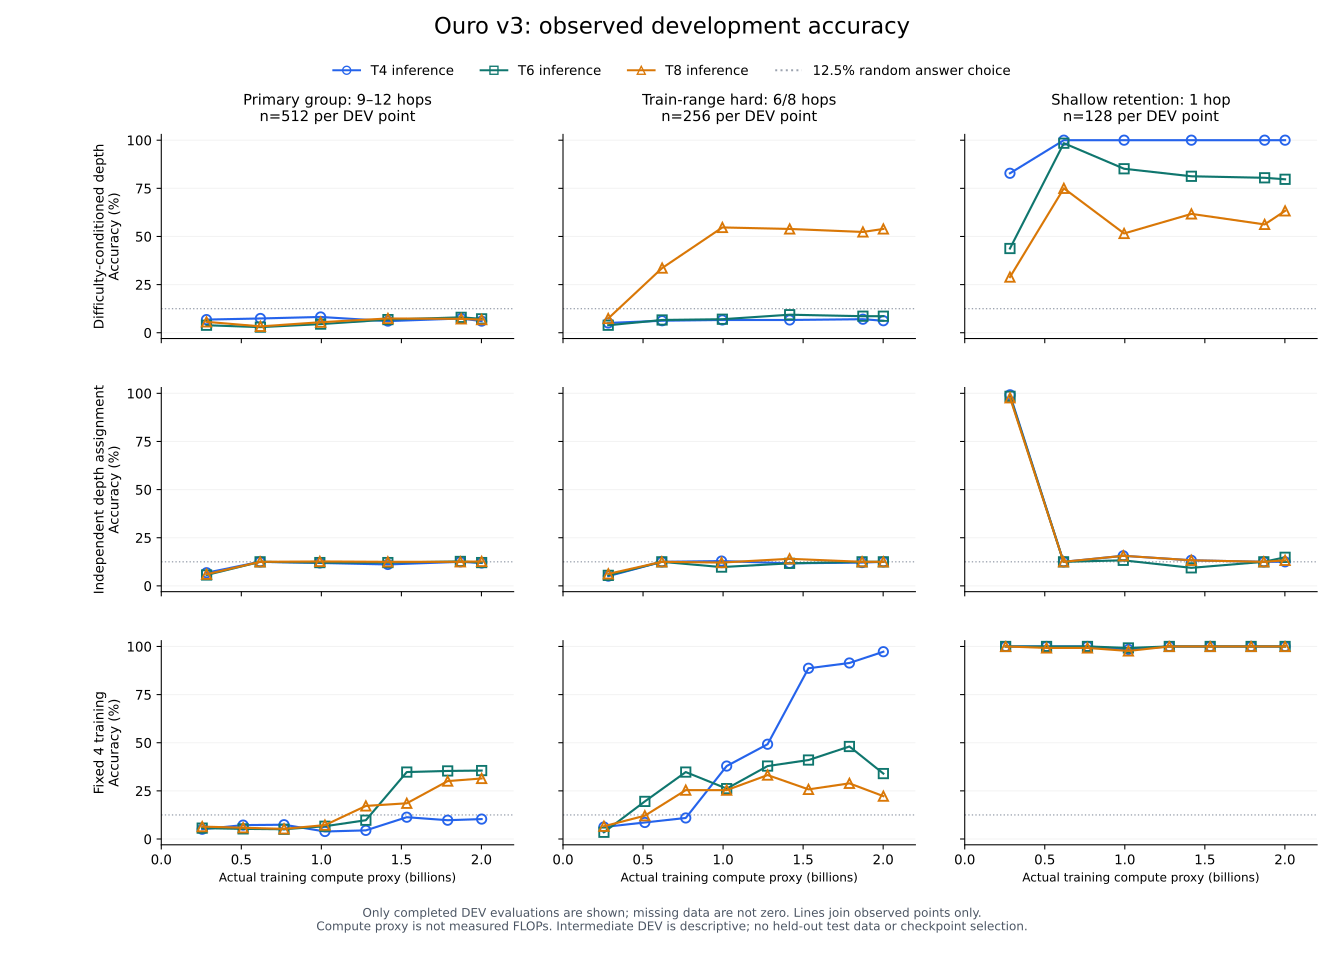

The file beside this chart, header and first rows:
arm, run, update, compute_units, group, query_hops, inference_loops, accuracy, correct, n, sources
conditional, v3-conditional-s20260914, 200, 282427392, primary, 9,10,11,12, 4, 0.06836, 35, 512, /Users/erv1n/.codex/.chatgpt-projects/g-…
conditional, v3-conditional-s20260914, 200, 282427392, primary, 9,10,11,12, 6, 0.03906, 20, 512, /Users/erv1n/.codex/.chatgpt-projects/g-…
conditional, v3-conditional-s20260914, 200, 282427392, primary, 9,10,11,12, 8, 0.05664, 29, 512, /Users/erv1n/.codex/.chatgpt-projects/g-…
conditional, v3-conditional-s20260914, 200, 282427392, seen_hard, 6,8, 4, 0.05078, 13, 256, /Users/erv1n/.codex/.chatgpt-projects/g-…
conditional, v3-conditional-s20260914, 200, 282427392, seen_hard, 6,8, 6, 0.03906, 10, 256, /Users/erv1n/.codex/.chatgpt-projects/g-…
conditional, v3-conditional-s20260914, 200, 282427392, seen_hard, 6,8, 8, 0.07422, 19, 256, /Users/erv1n/.codex/.chatgpt-projects/g-…
conditional, v3-conditional-s20260914, 200, 282427392, d1, 1, 4, 0.8281, 106, 128, /Users/erv1n/.codex/.chatgpt-projects/g-…
conditional, v3-conditional-s20260914, 200, 282427392, d1, 1, 6, 0.4375, 56, 128, /Users/erv1n/.codex/.chatgpt-projects/g-…
conditional, v3-conditional-s20260914, 200, 282427392, d1, 1, 8, 0.2891, 37, 128, /Users/erv1n/.codex/.chatgpt-projects/g-…
conditional, v3-conditional-s20260914, 400, 619167744, primary, 9,10,11,12, 4, 0.07422, 38, 512, /Users/erv1n/.codex/.chatgpt-projects/g-…
conditional, v3-conditional-s20260914, 400, 619167744, primary, 9,10,11,12, 6, 0.0293, 15, 512, /Users/erv1n/.codex/.chatgpt-projects/g-…
conditional, v3-conditional-s20260914, 400, 619167744, primary, 9,10,11,12, 8, 0.0332, 17, 512, /Users/erv1n/.codex/.chatgpt-projects/g-…
conditional, v3-conditional-s20260914, 400, 619167744, seen_hard, 6,8, 4, 0.0625, 16, 256, /Users/erv1n/.codex/.chatgpt-projects/g-…
conditional, v3-conditional-s20260914, 400, 619167744, seen_hard, 6,8, 6, 0.06641, 17, 256, /Users/erv1n/.codex/.chatgpt-projects/g-…
conditional, v3-conditional-s20260914, 400, 619167744, seen_hard, 6,8, 8, 0.3359, 86, 256, /Users/erv1n/.codex/.chatgpt-projects/g-…
conditional, v3-conditional-s20260914, 400, 619167744, d1, 1, 4, 1.0, 128, 128, /Users/erv1n/.codex/.chatgpt-projects/g-…
conditional, v3-conditional-s20260914, 400, 619167744, d1, 1, 6, 0.9844, 126, 128, /Users/erv1n/.codex/.chatgpt-projects/g-…
conditional, v3-conditional-s20260914, 400, 619167744, d1, 1, 8, 0.75, 96, 128, /Users/erv1n/.codex/.chatgpt-projects/g-…
conditional, v3-conditional-s20260914, 600, 995524608, primary, 9,10,11,12, 4, 0.08203, 42, 512, /Users/erv1n/.codex/.chatgpt-projects/g-…
conditional, v3-conditional-s20260914, 600, 995524608, primary, 9,10,11,12, 6, 0.04492, 23, 512, /Users/erv1n/.codex/.chatgpt-projects/g-…
conditional, v3-conditional-s20260914, 600, 995524608, primary, 9,10,11,12, 8, 0.05469, 28, 512, /Users/erv1n/.codex/.chatgpt-projects/g-…
conditional, v3-conditional-s20260914, 600, 995524608, seen_hard, 6,8, 4, 0.06641, 17, 256, /Users/erv1n/.codex/.chatgpt-projects/g-…
conditional, v3-conditional-s20260914, 600, 995524608, seen_hard, 6,8, 6, 0.07031, 18, 256, /Users/erv1n/.codex/.chatgpt-projects/g-…
conditional, v3-conditional-s20260914, 600, 995524608, seen_hard, 6,8, 8, 0.5469, 140, 256, /Users/erv1n/.codex/.chatgpt-projects/g-…
conditional, v3-conditional-s20260914, 600, 995524608, d1, 1, 4, 1.0, 128, 128, /Users/erv1n/.codex/.chatgpt-projects/g-…
conditional, v3-conditional-s20260914, 600, 995524608, d1, 1, 6, 0.8516, 109, 128, /Users/erv1n/.codex/.chatgpt-projects/g-…
conditional, v3-conditional-s20260914, 600, 995524608, d1, 1, 8, 0.5156, 66, 128, /Users/erv1n/.codex/.chatgpt-projects/g-…
conditional, v3-conditional-s20260914, 800, 1415970816, primary, 9,10,11,12, 4, 0.06055, 31, 512, /Users/erv1n/.codex/.chatgpt-projects/g-…
conditional, v3-conditional-s20260914, 800, 1415970816, primary, 9,10,11,12, 6, 0.06836, 35, 512, /Users/erv1n/.codex/.chatgpt-projects/g-…
conditional, v3-conditional-s20260914, 800, 1415970816, primary, 9,10,11,12, 8, 0.07422, 38, 512, /Users/erv1n/.codex/.chatgpt-projects/g-…
conditional, v3-conditional-s20260914, 800, 1415970816, seen_hard, 6,8, 4, 0.06641, 17, 256, /Users/erv1n/.codex/.chatgpt-projects/g-…
conditional, v3-conditional-s20260914, 800, 1415970816, seen_hard, 6,8, 6, 0.09375, 24, 256, /Users/erv1n/.codex/.chatgpt-projects/g-…
conditional, v3-conditional-s20260914, 800, 1415970816, seen_hard, 6,8, 8, 0.5391, 138, 256, /Users/erv1n/.codex/.chatgpt-projects/g-…
conditional, v3-conditional-s20260914, 800, 1415970816, d1, 1, 4, 1.0, 128, 128, /Users/erv1n/.codex/.chatgpt-projects/g-…
conditional, v3-conditional-s20260914, 800, 1415970816, d1, 1, 6, 0.8125, 104, 128, /Users/erv1n/.codex/.chatgpt-projects/g-…
conditional, v3-conditional-s20260914, 800, 1415970816, d1, 1, 8, 0.6172, 79, 128, /Users/erv1n/.codex/.chatgpt-projects/g-…
conditional, v3-conditional-s20260914, 1000, 1873477632, primary, 9,10,11,12, 4, 0.07422, 38, 512, /Users/erv1n/.codex/.chatgpt-projects/g-…
conditional, v3-conditional-s20260914, 1000, 1873477632, primary, 9,10,11,12, 6, 0.08008, 41, 512, /Users/erv1n/.codex/.chatgpt-projects/g-…
conditional, v3-conditional-s20260914, 1000, 1873477632, primary, 9,10,11,12, 8, 0.07227, 37, 512, /Users/erv1n/.codex/.chatgpt-projects/g-…
conditional, v3-conditional-s20260914, 1000, 1873477632, seen_hard, 6,8, 4, 0.07031, 18, 256, /Users/erv1n/.codex/.chatgpt-projects/g-…
conditional, v3-conditional-s20260914, 1000, 1873477632, seen_hard, 6,8, 6, 0.08594, 22, 256, /Users/erv1n/.codex/.chatgpt-projects/g-…
conditional, v3-conditional-s20260914, 1000, 1873477632, seen_hard, 6,8, 8, 0.5234, 134, 256, /Users/erv1n/.codex/.chatgpt-projects/g-…
conditional, v3-conditional-s20260914, 1000, 1873477632, d1, 1, 4, 1.0, 128, 128, /Users/erv1n/.codex/.chatgpt-projects/g-…
conditional, v3-conditional-s20260914, 1000, 1873477632, d1, 1, 6, 0.8047, 103, 128, /Users/erv1n/.codex/.chatgpt-projects/g-…
conditional, v3-conditional-s20260914, 1000, 1873477632, d1, 1, 8, 0.5625, 72, 128, /Users/erv1n/.codex/.chatgpt-projects/g-…
conditional, v3-conditional-s20260914, 1059, 2001272832, primary, 9,10,11,12, 4, 0.06055, 31, 512, /Users/erv1n/.codex/.chatgpt-projects/g-…
conditional, v3-conditional-s20260914, 1059, 2001272832, primary, 9,10,11,12, 6, 0.07227, 37, 512, /Users/erv1n/.codex/.chatgpt-projects/g-…
conditional, v3-conditional-s20260914, 1059, 2001272832, primary, 9,10,11,12, 8, 0.06836, 35, 512, /Users/erv1n/.codex/.chatgpt-projects/g-…
conditional, v3-conditional-s20260914, 1059, 2001272832, seen_hard, 6,8, 4, 0.0625, 16, 256, /Users/erv1n/.codex/.chatgpt-projects/g-…
conditional, v3-conditional-s20260914, 1059, 2001272832, seen_hard, 6,8, 6, 0.08594, 22, 256, /Users/erv1n/.codex/.chatgpt-projects/g-…
conditional, v3-conditional-s20260914, 1059, 2001272832, seen_hard, 6,8, 8, 0.5391, 138, 256, /Users/erv1n/.codex/.chatgpt-projects/g-…
conditional, v3-conditional-s20260914, 1059, 2001272832, d1, 1, 4, 1.0, 128, 128, /Users/erv1n/.codex/.chatgpt-projects/g-…
conditional, v3-conditional-s20260914, 1059, 2001272832, d1, 1, 6, 0.7969, 102, 128, /Users/erv1n/.codex/.chatgpt-projects/g-…
conditional, v3-conditional-s20260914, 1059, 2001272832, d1, 1, 8, 0.6328, 81, 128, /Users/erv1n/.codex/.chatgpt-projects/g-…
independent, v3-independent-s20260914, 200, 283066368, primary, 9,10,11,12, 4, 0.06836, 35, 512, /Users/erv1n/.codex/.chatgpt-projects/g-…
independent, v3-independent-s20260914, 200, 283066368, primary, 9,10,11,12, 6, 0.05664, 29, 512, /Users/erv1n/.codex/.chatgpt-projects/g-…
independent, v3-independent-s20260914, 200, 283066368, primary, 9,10,11,12, 8, 0.06055, 31, 512, /Users/erv1n/.codex/.chatgpt-projects/g-…
independent, v3-independent-s20260914, 200, 283066368, seen_hard, 6,8, 4, 0.05078, 13, 256, /Users/erv1n/.codex/.chatgpt-projects/g-…
independent, v3-independent-s20260914, 200, 283066368, seen_hard, 6,8, 6, 0.05469, 14, 256, /Users/erv1n/.codex/.chatgpt-projects/g-…
independent, v3-independent-s20260914, 200, 283066368, seen_hard, 6,8, 8, 0.0625, 16, 256, /Users/erv1n/.codex/.chatgpt-projects/g-…
... 120 more rows
